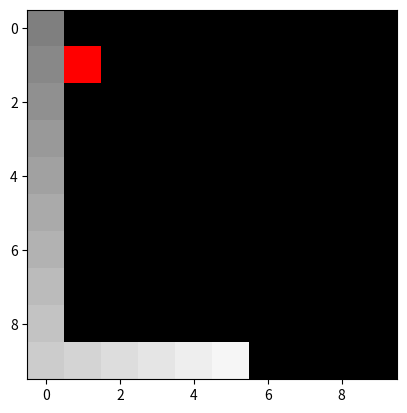

Python code for this plot:
import matplotlib.pyplot as plt
import matplotlib.animation as animation
import numpy as np
import matplotlib
import time

def PrintSnake(dim : (int, int), food : (int, int), snake : list):
    N, M = dim
    img = [[[0, 0, 0] for i in range(N)] for j in range(M)]
    img[food[0]][food[1]] = [255, 0, 0]

    for i in range(len(snake)):
        cst = int(255 * (0.5 + 0.5 * i / len(snake)))
        img[snake[i][0]][snake[i][1]] = [cst, cst, cst]

    return img

def urm(a, b, dx, dy, N, M):
    if a + dx >= 0 and a + dx < N and b + dy >= 0 and b + dy < M:
        return (a + dx, b + dy, dx, dy)
    dx, dy = -dy, dx
    return urm(a, b, dx, dy, N, M)
    
def show_path(N, M):
    global img
    food = (1, 1)
    snake = [(0, 0)]
    a, b, dx, dy = 0, 0, 1, 0


    for _ in range(15):
        img.append(PrintSnake((N, M), food, snake))
        (a, b, dx, dy) = urm(a, b, dx, dy, N, M)
        snake.append((a, b))
        time.sleep(0.1)

#plt.ion()
fig = plt.figure()

ims, img = [], []

show_path(10, 10)

for i in img:
    im = plt.imshow(i, animated=True)
    ims.append([im])

ani = animation.ArtistAnimation(fig, ims, repeat=True)

plt.show()


# To save the animation, use e.g.
#
# ani.save("movie.mp4")
#
# or
#
# from matplotlib.animation import FFMpegWriter
# [redacted]
# ani.save("movie.mp4", writer=writer)


